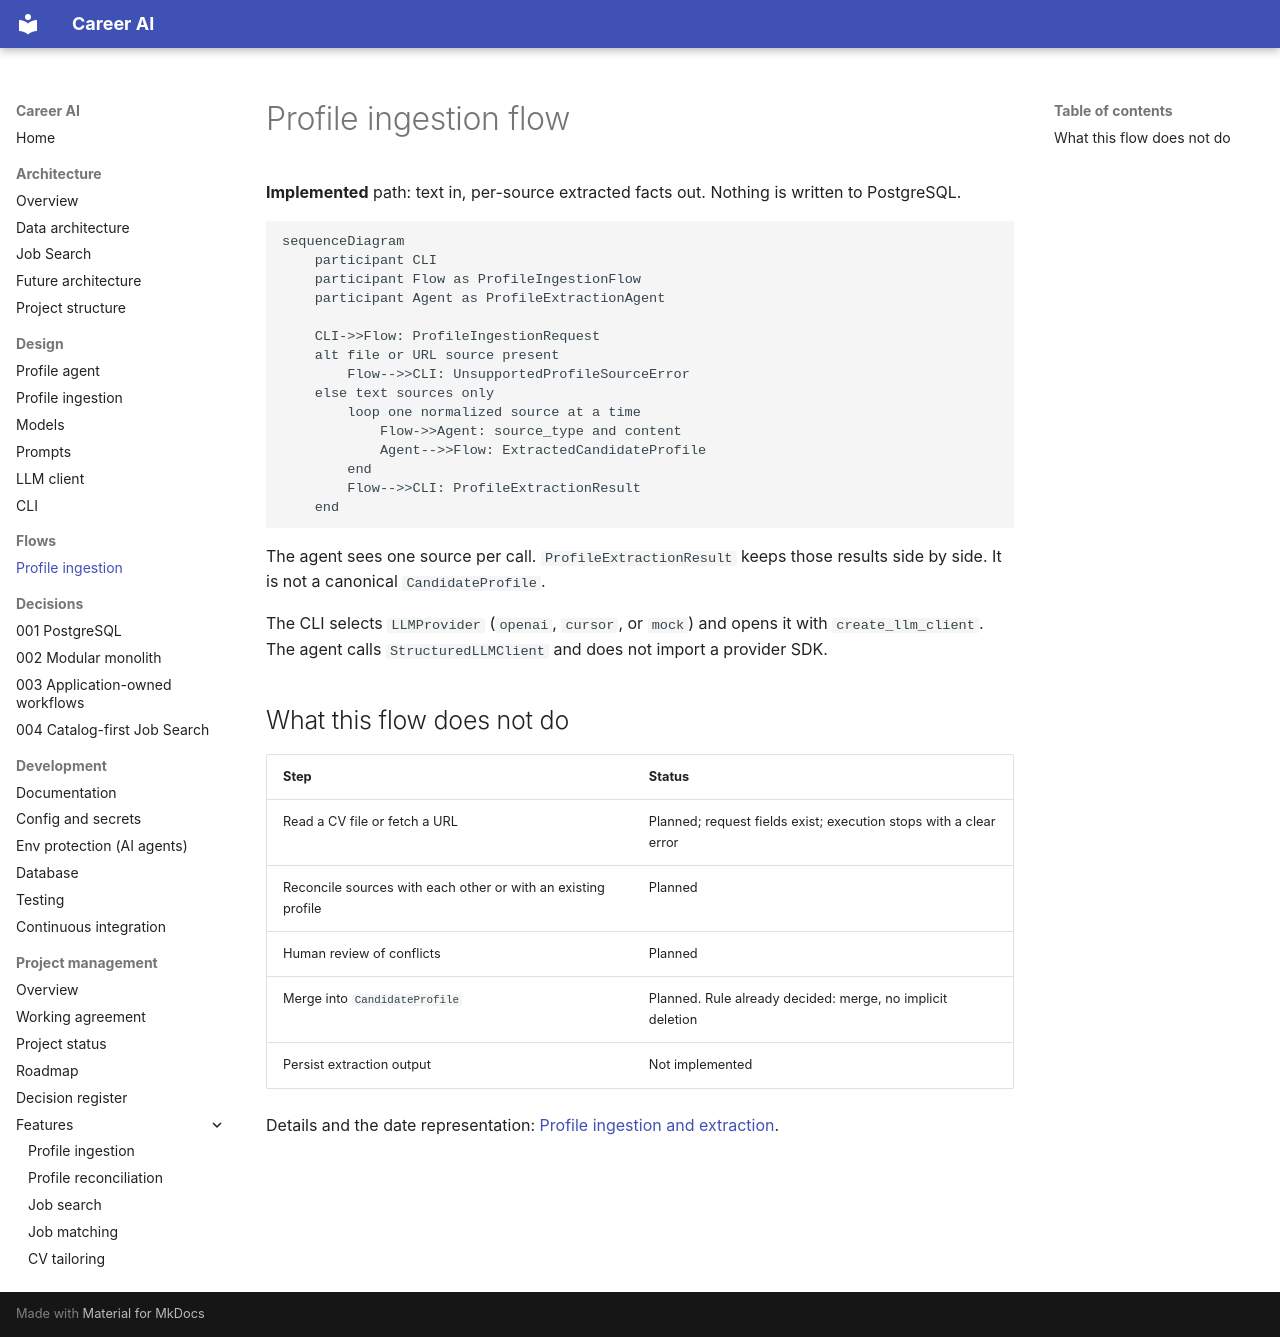

repository: shira-ozana/career-ai · page: flows/profile-ingestion/index.html · generator: mkdocs

# Profile ingestion flow

**Implemented** path: text in, per-source extracted facts out. Nothing is written to PostgreSQL.

```mermaid
sequenceDiagram
    participant CLI
    participant Flow as ProfileIngestionFlow
    participant Agent as ProfileExtractionAgent

    CLI->>Flow: ProfileIngestionRequest
    alt file or URL source present
        Flow-->>CLI: UnsupportedProfileSourceError
    else text sources only
        loop one normalized source at a time
            Flow->>Agent: source_type and content
            Agent-->>Flow: ExtractedCandidateProfile
        end
        Flow-->>CLI: ProfileExtractionResult
    end
```

The agent sees one source per call. `ProfileExtractionResult` keeps those results side by side. It is not a canonical `CandidateProfile`.

The CLI selects `LLMProvider` (`openai`, `cursor`, or `mock`) and opens it with `create_llm_client`. The agent calls `StructuredLLMClient` and does not import a provider SDK.

## What this flow does not do

| Step | Status |
|------|--------|
| Read a CV file or fetch a URL | Planned; request fields exist; execution stops with a clear error |
| Reconcile sources with each other or with an existing profile | Planned |
| Human review of conflicts | Planned |
| Merge into `CandidateProfile` | Planned. Rule already decided: merge, no implicit deletion |
| Persist extraction output | Not implemented |

Details and the date representation: [Profile ingestion and extraction](../design/profile-ingestion.md).
